Image classification data set "dataset_deployment_matched_v4" (Supot77/Mini-Mangosteen-Detect on GitHub). Class labels (3): overripe, ripe, unripe.

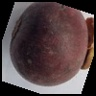
Label: overripe

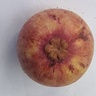
Label: ripe

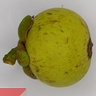
Label: unripe

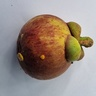
Label: unripe

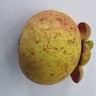
Label: unripe

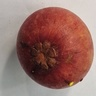
Label: ripe
